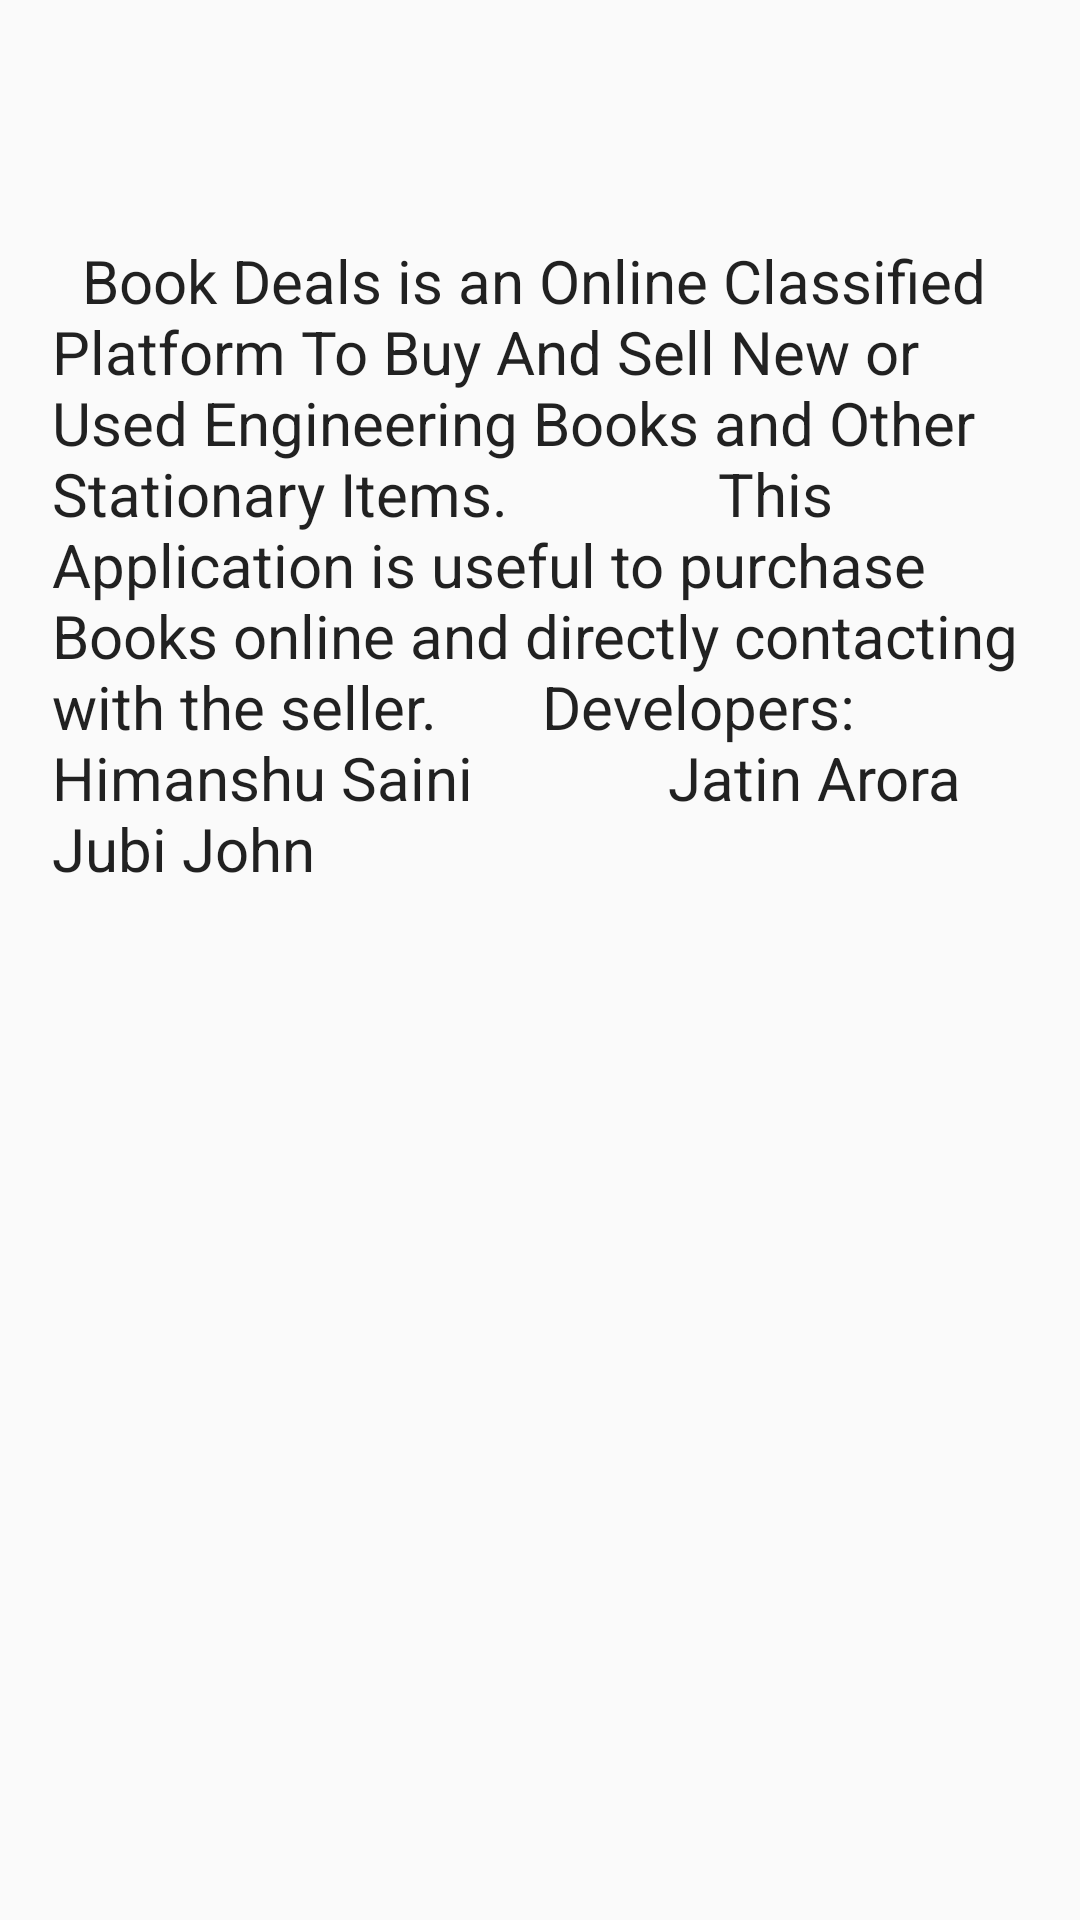

Android layout source for this screen:
<!-- AndroidManifest.xml: application theme AppTheme -->
<!-- res/layout/fragment_app__about_us.xml -->
<FrameLayout xmlns:android="http://schemas.android.com/apk/res/android"
    xmlns:tools="http://schemas.android.com/tools"
    android:layout_width="match_parent"
    android:layout_height="match_parent"
    tools:context=".navigation.App_AboutUs">


    <LinearLayout
        android:id="@+id/aboutLinear"
        android:orientation="vertical"
        android:layout_width="match_parent"
        android:layout_height="match_parent"
        android:layout_gravity="end">


        <TextView
            android:textSize="20sp"
            android:layout_marginTop="80dp"
            android:layout_gravity="center"
            android:layout_marginStart="15dp"
            android:layout_marginEnd="10dp"
            android:layout_width="match_parent"
            android:layout_height="match_parent"
            android:textAppearance="?android:attr/textAppearanceLarge"
            android:text="

Book Deals is an Online Classified Platform To Buy And Sell New or Used Engineering Books and Other Stationary Items.

            This Application is useful to purchase Books online and directly contacting with the seller.


    Developers:

            Himanshu Saini
            Jatin Arora
            Jubi John"
            android:ems="50"
            android:id="@+id/textView8" />
    </LinearLayout>

</FrameLayout>
<!-- resources referenced by this layout -->
<resources>
  <style name="AppTheme" parent="Theme.AppCompat.Light.NoActionBar">
          
          <item name="android:windowDisablePreview">true</item>
          <item name="colorPrimary">#28AA8E</item>
          <item name="colorPrimaryDark">@color/DarkManual</item>
          <item name="colorAccent">@color/ManualColor</item>
  
  
      </style>
  <color name="DarkManual">#00796B</color>
  <color name="ManualColor">#28AA8E</color>
</resources>
